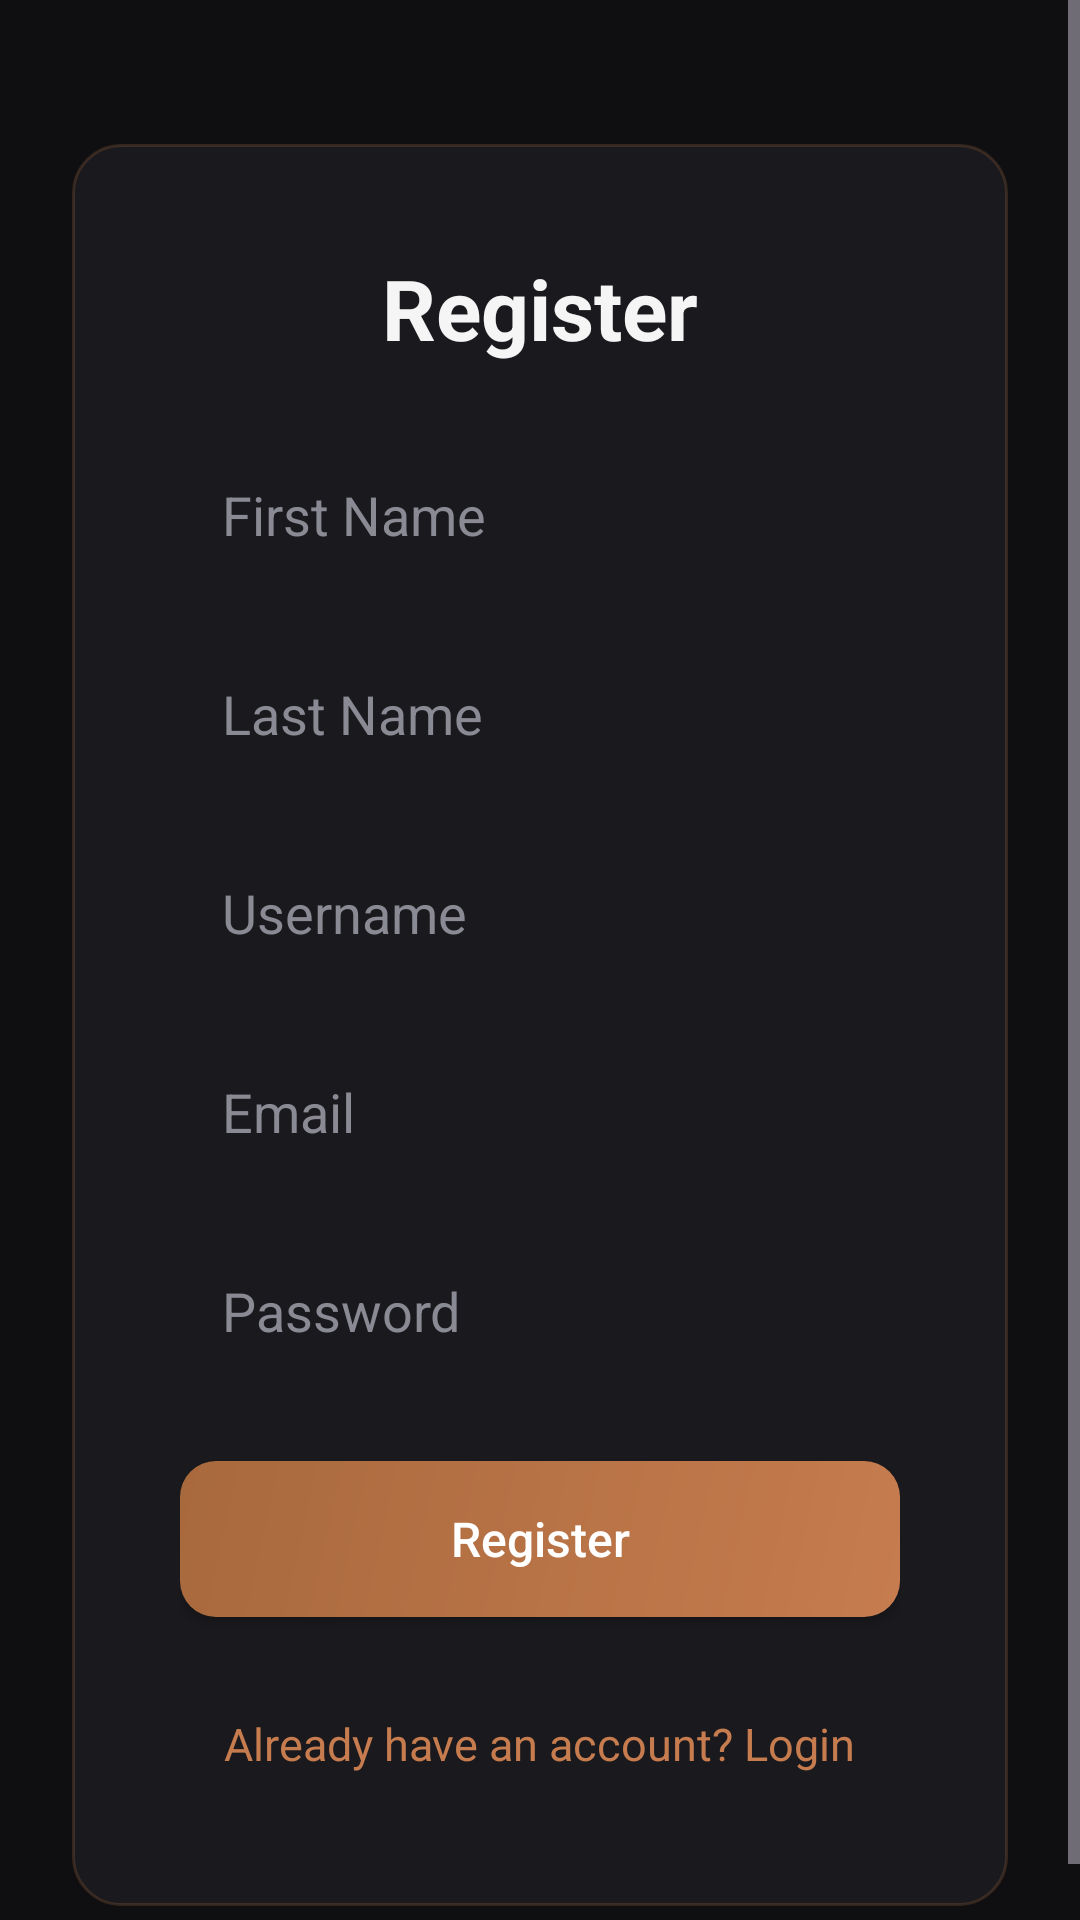

Here is an Android app screen rendered from its layout file. Give the layout XML and the strings, colors and styles it references.
<!-- AndroidManifest.xml: application theme Theme.Mobile -->
<!-- res/layout/activity_register.xml -->
<?xml version="1.0" encoding="utf-8"?>
<ScrollView xmlns:android="http://schemas.android.com/apk/res/android"
    xmlns:tools="http://schemas.android.com/tools"
    android:layout_width="match_parent"
    android:layout_height="match_parent"
    android:background="@color/background"
    android:fillViewport="true">

    <LinearLayout
        android:layout_width="match_parent"
        android:layout_height="wrap_content"
        android:orientation="vertical"
        android:padding="24dp"
        android:gravity="center_horizontal">

        <LinearLayout
            android:layout_width="match_parent"
            android:layout_height="wrap_content"
            android:orientation="vertical"
            android:background="@drawable/bg_card"
            android:padding="36dp"
            android:layout_marginTop="24dp"
            tools:ignore="UseCompoundDrawables">

            <TextView
                android:layout_width="wrap_content"
                android:layout_height="wrap_content"
                android:text="Register"
                android:textSize="28sp"
                android:textStyle="bold"
                android:textColor="@color/text_primary"
                android:layout_gravity="center_horizontal"
                android:layout_marginBottom="24dp" />

            <EditText
                android:id="@+id/etFirstName"
                android:layout_width="match_parent"
                android:layout_height="wrap_content"
                android:layout_marginBottom="14dp"
                android:hint="First Name"
                android:inputType="textPersonName"
                android:textColor="@color/text_primary"
                android:textColorHint="@color/text_muted"
                android:background="@drawable/bg_input"
                android:padding="14dp"
                android:minHeight="52dp" />

            <EditText
                android:id="@+id/etLastName"
                android:layout_width="match_parent"
                android:layout_height="wrap_content"
                android:layout_marginBottom="14dp"
                android:hint="Last Name"
                android:inputType="textPersonName"
                android:textColor="@color/text_primary"
                android:textColorHint="@color/text_muted"
                android:background="@drawable/bg_input"
                android:padding="14dp"
                android:minHeight="52dp" />

            <EditText
                android:id="@+id/etUsername"
                android:layout_width="match_parent"
                android:layout_height="wrap_content"
                android:layout_marginBottom="14dp"
                android:hint="Username"
                android:inputType="text"
                android:textColor="@color/text_primary"
                android:textColorHint="@color/text_muted"
                android:background="@drawable/bg_input"
                android:padding="14dp"
                android:minHeight="52dp" />

            <EditText
                android:id="@+id/etEmail"
                android:layout_width="match_parent"
                android:layout_height="wrap_content"
                android:layout_marginBottom="14dp"
                android:hint="Email"
                android:inputType="textEmailAddress"
                android:textColor="@color/text_primary"
                android:textColorHint="@color/text_muted"
                android:background="@drawable/bg_input"
                android:padding="14dp"
                android:minHeight="52dp" />

            <EditText
                android:id="@+id/etPassword"
                android:layout_width="match_parent"
                android:layout_height="wrap_content"
                android:layout_marginBottom="24dp"
                android:hint="Password"
                android:inputType="textPassword"
                android:textColor="@color/text_primary"
                android:textColorHint="@color/text_muted"
                android:background="@drawable/bg_input"
                android:padding="14dp"
                android:minHeight="52dp" />

            <Button
                android:id="@+id/btnRegister"
                android:layout_width="match_parent"
                android:layout_height="wrap_content"
                android:minHeight="52dp"
                android:text="Register"
                android:textColor="@color/white"
                android:background="@drawable/bg_button_primary"
                android:textAllCaps="false"
                android:textSize="16sp"
                android:fontFamily="sans-serif-medium" />

            <TextView
                android:id="@+id/tvGoLogin"
                android:layout_width="wrap_content"
                android:layout_height="wrap_content"
                android:layout_gravity="center_horizontal"
                android:layout_marginTop="24dp"
                android:text="Already have an account? Login"
                android:textColor="@color/copper"
                android:textSize="15sp"
                android:padding="8dp"
                android:clickable="true"
                android:focusable="true" />
        </LinearLayout>
    </LinearLayout>
</ScrollView>
<!-- resources referenced by this layout -->
<resources>
  <color name="background">#0F0F12</color>
  <color name="copper">#C67C4E</color>
  <color name="text_muted">#8A8A94</color>
  <color name="text_primary">#F5F5F5</color>
  <color name="white">#FFFFFFFF</color>
  <!-- drawable bg_button_primary (drawable) -->
  <?xml version="1.0" encoding="utf-8"?>
  <shape xmlns:android="http://schemas.android.com/apk/res/android"
      android:shape="rectangle">
      <gradient
          android:startColor="#C67C4E"
          android:endColor="#A8693D"
          android:angle="135" />
      <corners android:radius="12dp" />
  </shape>
  <!-- drawable bg_card (drawable) -->
  <?xml version="1.0" encoding="utf-8"?>
  <shape xmlns:android="http://schemas.android.com/apk/res/android"
      android:shape="rectangle">
      <solid android:color="#1A1A1E" />
      <stroke android:width="1dp" android:color="#33C67C4E" />
      <corners android:radius="16dp" />
  </shape>
  <style name="Theme.Mobile" parent="Base.Theme.Mobile" />
  <style name="Base.Theme.Mobile" parent="Theme.Material3.Dark.NoActionBar">
          <item name="colorPrimary">@color/copper</item>
          <item name="colorPrimaryVariant">@color/copper_light</item>
          <item name="colorOnPrimary">@color/white</item>
          <item name="android:colorBackground">@color/background</item>
          <item name="colorSurface">@color/surface</item>
          <item name="colorOnSurface">@color/text_primary</item>
          <item name="colorOnSurfaceVariant">@color/text_secondary</item>
          <item name="android:statusBarColor">@color/background</item>
          <item name="android:navigationBarColor">@color/background</item>
          <item name="android:windowLightStatusBar" tools:targetApi="m">false</item>
      </style>
  <color name="copper_light">#D4895A</color>
  <color name="surface">#1A1A1E</color>
  <color name="text_secondary">#A8A8B0</color>
</resources>
